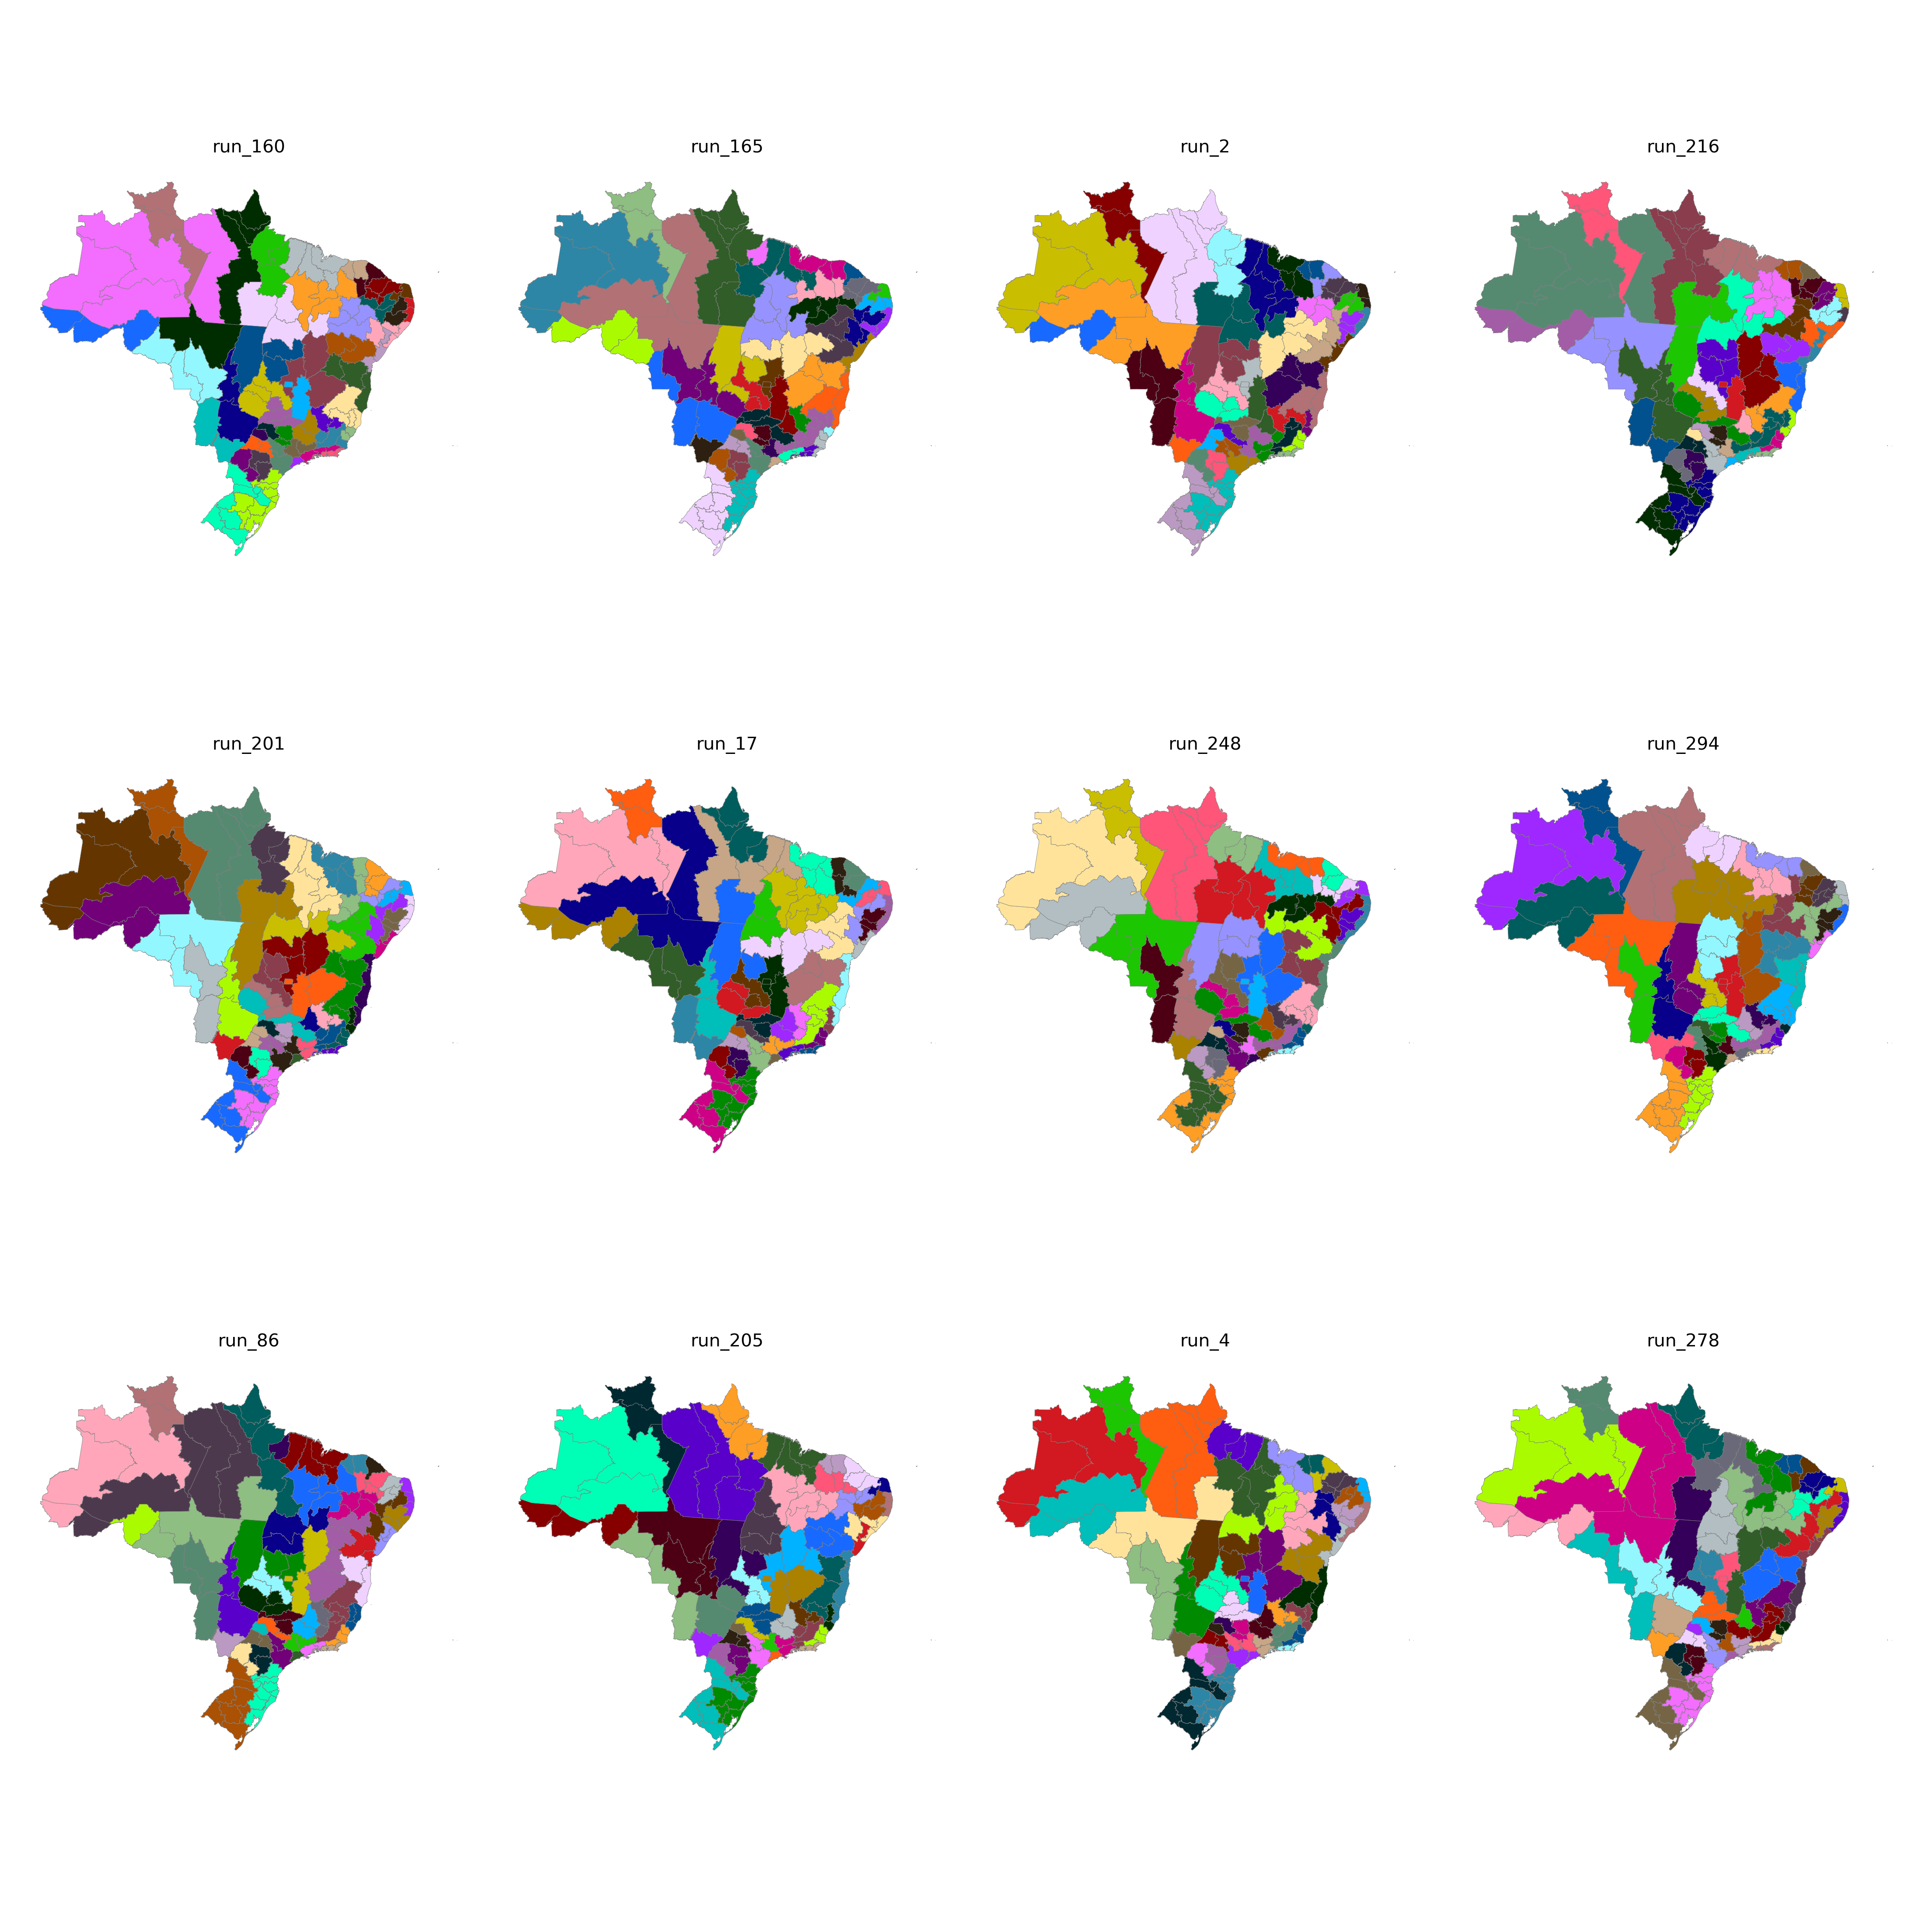

The table this chart was drawn from, first rows:
CD_RGINT, cluster
1101, 13
1102, 24
1201, 13
1202, 12
1301, 12
1302, 12
1303, 13
1304, 11
1401, 11
1402, 11
1501, 21
1502, 16
1503, 21
1504, 24
1505, 20
1506, 20
1507, 21
1601, 20
1602, 20
1701, 19
1702, 19
1703, 14
2101, 16
2102, 16
2103, 16
2104, 17
2105, 19
2201, 17
2202, 15
2203, 18
2204, 18
2205, 19
2206, 18
2301, 31
2302, 31
2303, 30
2304, 18
2305, 17
2306, 15
2401, 35
2402, 35
2403, 30
2501, 34
2502, 33
2503, 30
2504, 30
2601, 34
2602, 33
2603, 32
2604, 32
2701, 34
2702, 32
2801, 45
2802, 45
2901, 45
2902, 46
2903, 39
2904, 46
2905, 42
2906, 42
... 73 more rows
